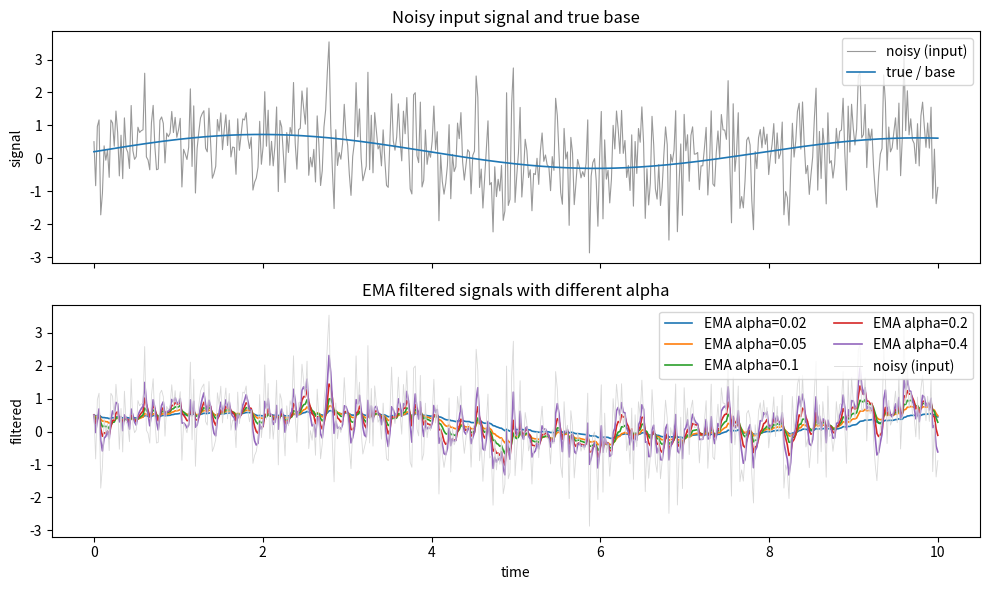

This figure's Python source:
"""Generate a demo plot comparing EMA smoothing with different alpha values.

Saves: linux_env_dev/plots/ema_comparison.png

Run:
    python linux_env_dev/plot_ema_comparison.py
"""
import os
import numpy as np
import matplotlib.pyplot as plt


def ema_filter(signal: np.ndarray, alpha: float) -> np.ndarray:
    """Simple exponential moving average filter.

    y[0] = x[0]
    y[t] = alpha * x[t] + (1-alpha) * y[t-1]
    """
    out = np.empty_like(signal, dtype=float)
    if signal.size == 0:
        return out
    out[0] = float(signal[0])
    one_minus = 1.0 - float(alpha)
    for i in range(1, signal.shape[0]):
        out[i] = float(alpha) * float(signal[i]) + one_minus * out[i - 1]
    return out


def make_noisy_signal(n=500, seed=0):
    rng = np.random.default_rng(int(seed))
    t = np.linspace(0.0, 10.0, n)
    # base signal: sum of low-frequency components
    base = 0.5 * np.sin(0.8 * t) + 0.2 * np.cos(0.2 * t) + 0.02 * t
    # add high-frequency jitter
    noise = rng.normal(0.0, 1.0, size=n)
    noisy = base + noise
    return t, base, noisy


def plot_ema_comparison(out_path=None, alphas=None, n=500):
    if alphas is None:
        alphas = [0.02, 0.05, 0.1, 0.2, 0.4]
    t, base, noisy = make_noisy_signal(n=n, seed=42)

    # compute filtered signals
    filtered = {}
    for a in alphas:
        filtered[a] = ema_filter(noisy, a)

    # ensure output dir
    out_dir = os.path.join(os.getcwd(), 'linux_env_dev', 'plots')
    os.makedirs(out_dir, exist_ok=True)
    out_path = out_path or os.path.join(out_dir, 'ema_comparison.png')

    # figure: top = raw vs base, bottom = filtered comparisons
    fig, (ax1, ax2) = plt.subplots(2, 1, figsize=(10, 6), sharex=True, gridspec_kw={'height_ratios': [1, 1]})

    ax1.plot(t, noisy, color='0.6', label='noisy (input)', linewidth=0.8)
    ax1.plot(t, base, color='tab:blue', label='true / base', linewidth=1.2)
    ax1.set_ylabel('signal')
    ax1.set_title('Noisy input signal and true base')
    ax1.legend(loc='upper right')

    # plot filtered lines
    cmap = plt.get_cmap('tab10')
    for i, a in enumerate(alphas):
        color = cmap(i % 10)
        ax2.plot(t, filtered[a], label=f'EMA alpha={a}', color=color, linewidth=1.2)
    # overlay noisy faded
    ax2.plot(t, noisy, color='0.85', linewidth=0.6, label='noisy (input)')
    ax2.set_ylabel('filtered')
    ax2.set_xlabel('time')
    ax2.set_title('EMA filtered signals with different alpha')
    ax2.legend(loc='upper right', ncol=2)

    fig.tight_layout()
    fig.savefig(out_path, dpi=150, bbox_inches='tight')
    plt.close(fig)
    print(f"Saved EMA comparison plot to: {out_path}")
    return out_path


if __name__ == '__main__':
    plot_ema_comparison()
